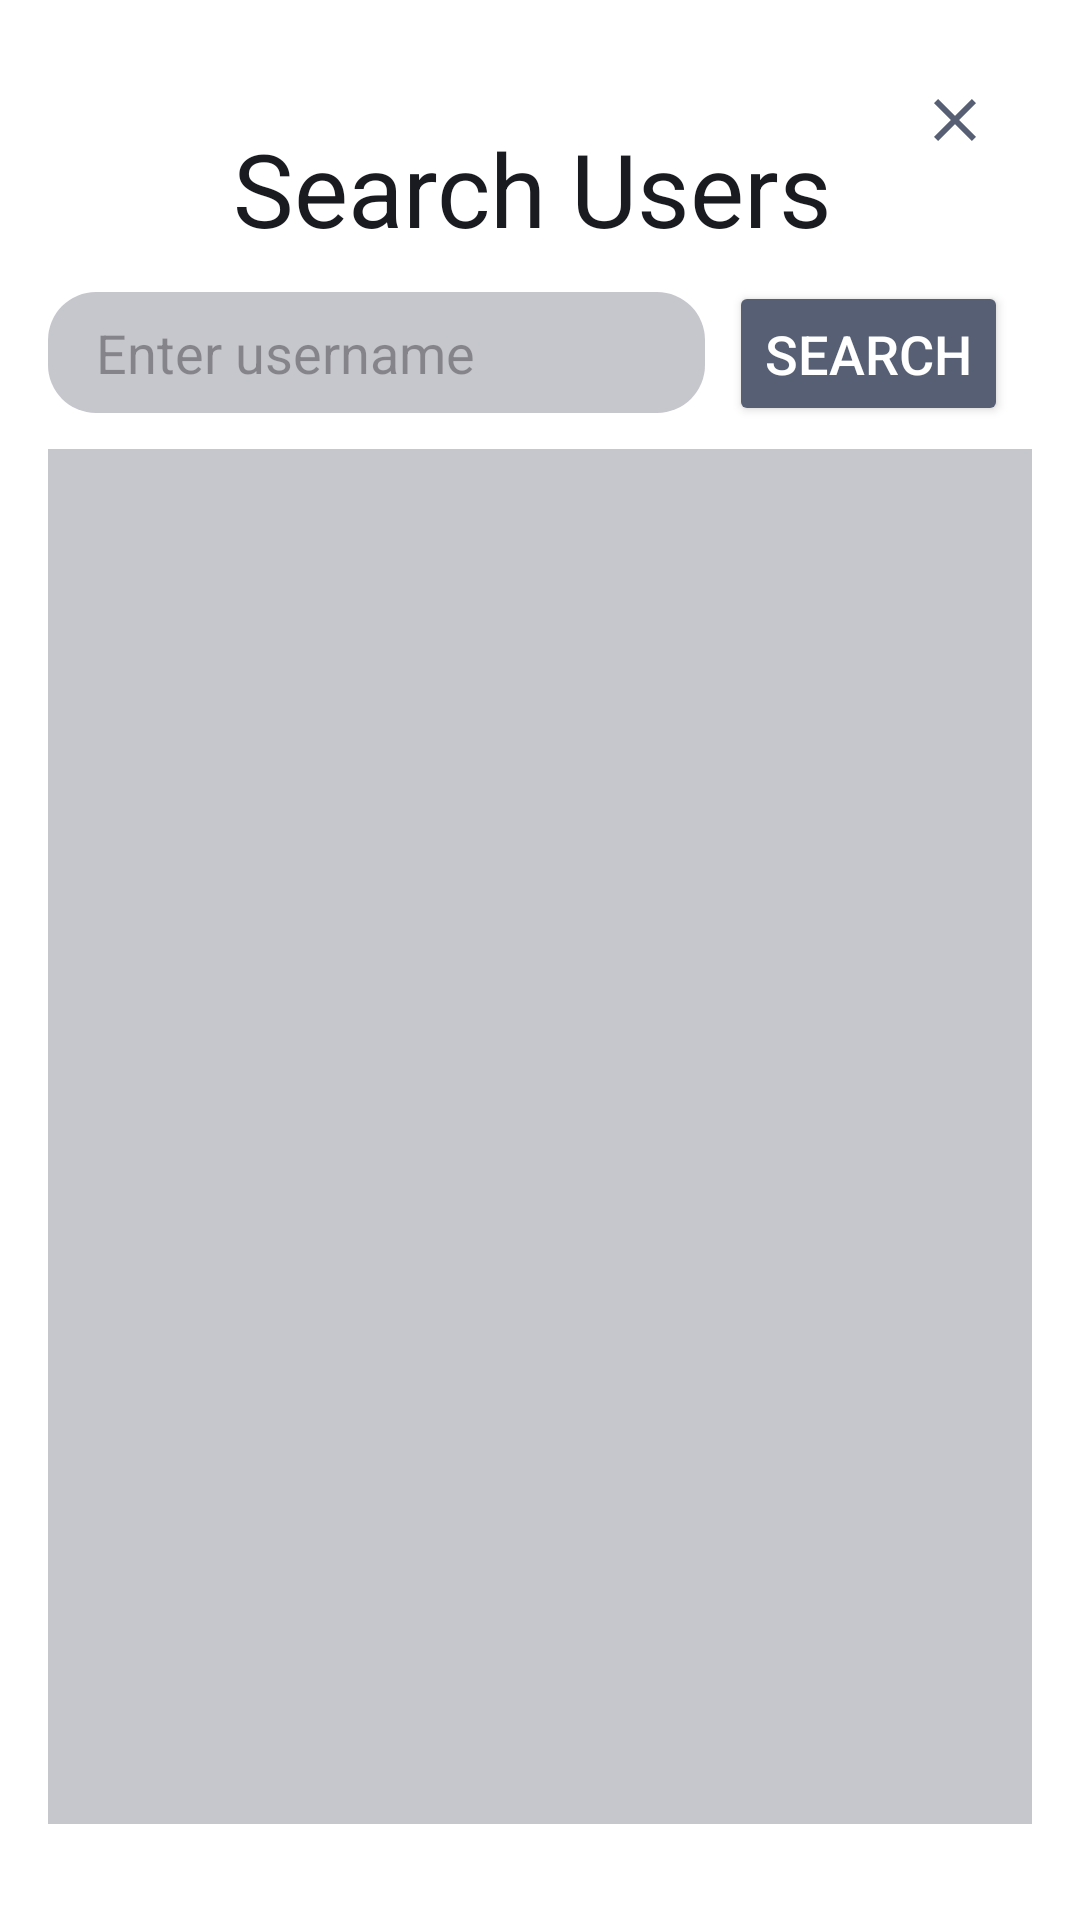

Write the Android layout XML for this screen, with the resource values it uses.
<!-- AndroidManifest.xml: application theme Theme.MoodMasters -->
<!-- res/layout/user_search_screen.xml -->
<?xml version="1.0" encoding="utf-8"?>
<androidx.constraintlayout.widget.ConstraintLayout xmlns:android="http://schemas.android.com/apk/res/android"
    xmlns:app="http://schemas.android.com/apk/res-auto"
    xmlns:tools="http://schemas.android.com/tools"
    android:layout_width="match_parent"
    android:layout_height="match_parent"
    android:background="#FFFFFF"
    android:padding="16dp">

    <TextView
        android:id="@+id/user_search_main_label"
        android:layout_width="wrap_content"
        android:layout_height="wrap_content"
        android:layout_marginStart="16dp"
        android:layout_marginTop="24dp"
        android:text="Search Users"
        android:textColor="@color/text_color"
        android:textSize="34sp"
        app:layout_constraintEnd_toEndOf="parent"
        app:layout_constraintHorizontal_bias="0.408"
        app:layout_constraintStart_toStartOf="parent"
        app:layout_constraintTop_toTopOf="parent" />

    <EditText
        android:id="@+id/searchInput"
        android:layout_width="0dp"
        android:layout_height="wrap_content"
        android:layout_marginTop="12dp"
        android:layout_marginEnd="8dp"
        android:paddingTop="8dp"
        android:paddingBottom="8dp"
        android:background="@drawable/rounded_edit_text"
        android:hint="Enter username"
        android:paddingStart="16dp"
        android:textColor="#000000"
        android:textSize="18sp"
        app:layout_constraintEnd_toStartOf="@id/searchButton"
        app:layout_constraintStart_toStartOf="parent"
        app:layout_constraintTop_toBottomOf="@id/user_search_main_label" />

    <ListView
        android:id="@+id/searchResultsListView"
        android:layout_width="0dp"
        android:layout_height="0dp"
        android:background="@color/background_color"
        android:divider="#B0B0B0"
        android:dividerHeight="1dp"
        android:padding="8dp"
        android:layout_marginTop="12dp"
        android:layout_marginBottom="16dp"
        app:layout_constraintTop_toBottomOf="@id/searchInput"
        app:layout_constraintBottom_toBottomOf="parent"
        app:layout_constraintStart_toStartOf="parent"
        app:layout_constraintEnd_toEndOf="parent" />

    <ImageButton
        android:id="@+id/backButton"
        android:layout_width="48dp"
        android:layout_height="48dp"
        android:background="?attr/selectableItemBackgroundBorderless"
        android:contentDescription="cancel screen button"
        android:src="@drawable/x_icon"
        app:layout_constraintBottom_toTopOf="@+id/searchButton"
        app:layout_constraintEnd_toEndOf="parent"
        app:layout_constraintHorizontal_bias="0.903"
        app:layout_constraintStart_toEndOf="@+id/user_search_main_label"
        app:layout_constraintTop_toTopOf="parent"
        app:layout_constraintVertical_bias="0.0" />

    <Button
        android:id="@+id/searchButton"
        android:layout_width="wrap_content"
        android:layout_height="wrap_content"
        android:layout_marginEnd="8dp"
        android:backgroundTint="@color/button_color"
        android:padding="12dp"
        android:text="Search"
        android:textColor="#FFFFFF"
        android:textSize="18sp"
        app:layout_constraintBottom_toTopOf="@+id/searchResultsListView"
        app:layout_constraintEnd_toEndOf="parent"
        app:layout_constraintTop_toTopOf="parent"
        app:layout_constraintVertical_bias="0.91" />

</androidx.constraintlayout.widget.ConstraintLayout>
<!-- resources referenced by this layout -->
<resources>
  <color name="background_color">#C6C6CD</color>
  <color name="button_color">#565F73</color>
  <color name="text_color">#1A1B20</color>
  <!-- drawable rounded_edit_text (drawable) -->
  <?xml version="1.0" encoding="utf-8"?>
  <shape xmlns:android="http://schemas.android.com/apk/res/android">
      <solid android:color="@color/background_color" />
      <corners android:radius="16dp" />
  </shape>
  <!-- drawable x_icon (drawable) -->
  <vector xmlns:android="http://schemas.android.com/apk/res/android"
      android:width="24dp"
      android:height="24dp"
      android:viewportWidth="960"
      android:viewportHeight="960">
    <path
        android:pathData="m256,760 l-56,-56 224,-224 -224,-224 56,-56 224,224 224,-224 56,56 -224,224 224,224 -56,56 -224,-224 -224,224Z"
        android:fillColor="#565F73"/>
  </vector>
  <style name="Theme.MoodMasters" parent="Base.Theme.MoodMasters" />
  <style name="Base.Theme.MoodMasters" parent="Theme.Material3.DayNight.NoActionBar">
          
          
      </style>
</resources>
